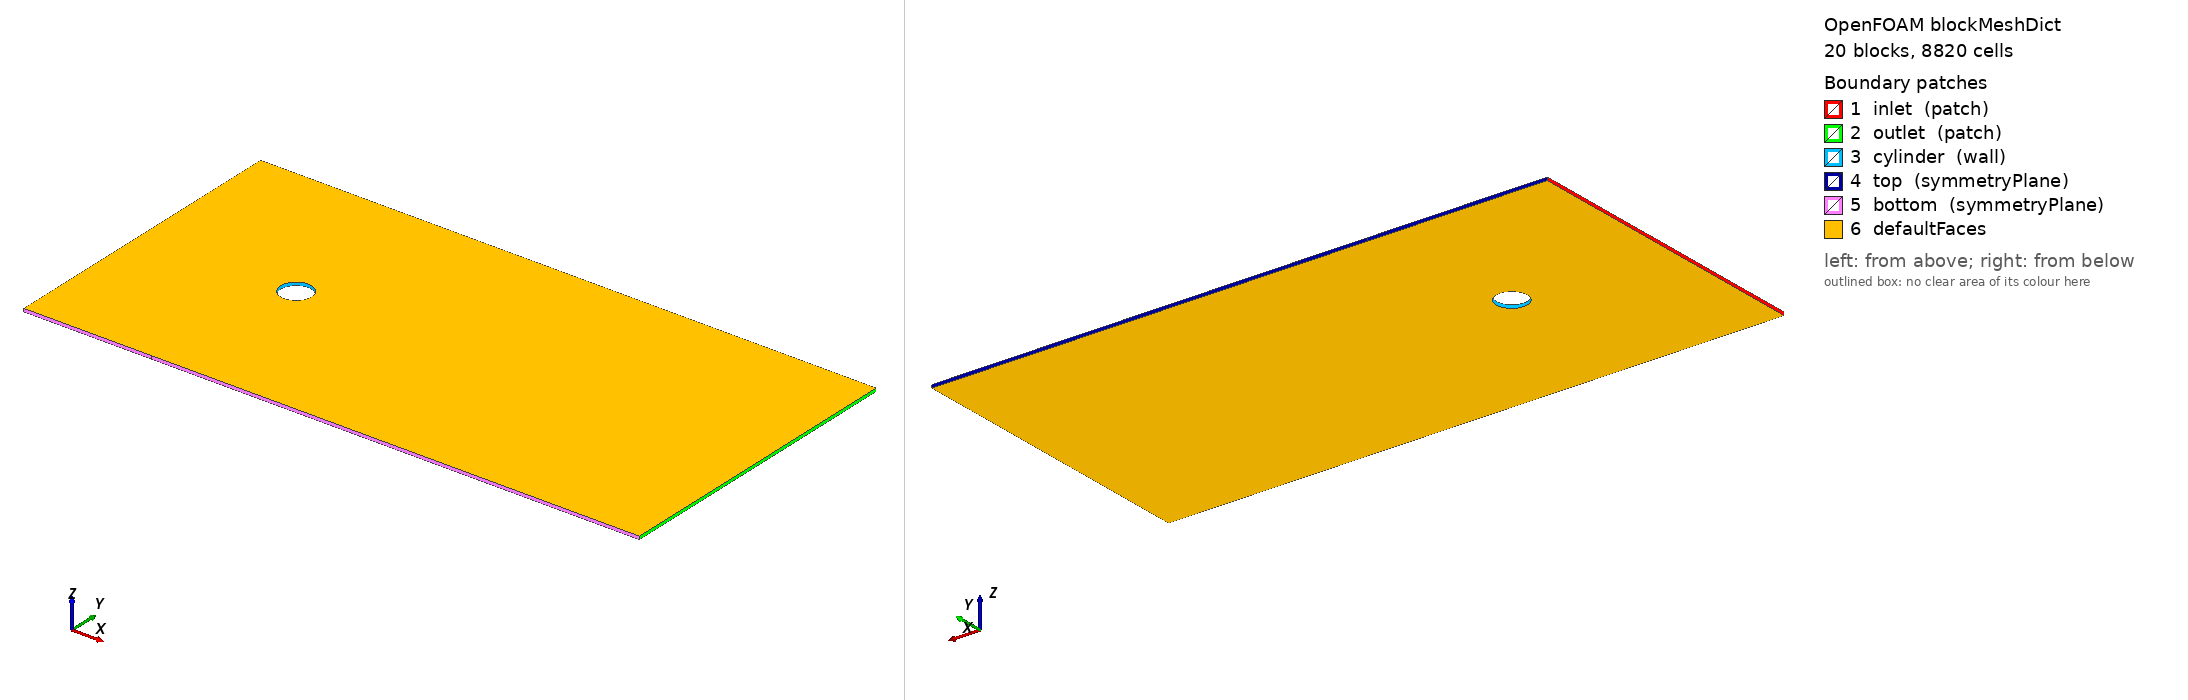

OpenFOAM case: the mesh blockMesh builds from blockMeshDict, 20 block(s), 8820 cells. Boundary patches (legend numbers): 1 inlet (patch), 2 outlet (patch), 3 cylinder (wall), 4 top (symmetryPlane), 5 bottom (symmetryPlane), 6 defaultFaces. Left view from above one corner, right view from below the opposite corner. Boundary conditions: 0 field file(s) under 0/; 0 of 6 drawn patches have an entry in a shipped field file.

=== system/blockMeshDict ===
// Generated by Chase Holder 

// R = 1
// L_f = 5.00
// L_w = 15.00
// H = 5.00


FoamFile
{
    version  2.0;
    format   ascii;
    class    dictionary;
    object   blockMeshDict;
}

convertToMeters 1.0;

vertices
(
    ( 0.50000000  0.00000000  -0.05) // 0 
    ( 0.35355339  0.35355339  -0.05) // 1 
    ( 0.00000000  0.50000000  -0.05) // 2 
    (-0.35355339  0.35355339  -0.05) // 3 
    (-0.50000000  0.00000000  -0.05) // 4 
    (-0.35355339 -0.35355339  -0.05) // 5 
    (-0.00000000 -0.50000000  -0.05) // 6 
    ( 0.35355339 -0.35355339  -0.05) // 7 
    ( 1.20000000  0.00000000  -0.05) // 8 
    ( 0.84852814  0.84852814  -0.05) // 9 
    ( 0.00000000  1.20000000  -0.05) // 10 
    (-0.84852814  0.84852814  -0.05) // 11 
    (-1.20000000  0.00000000  -0.05) // 12 
    (-0.84852814 -0.84852814  -0.05) // 13 
    (-0.00000000 -1.20000000  -0.05) // 14 
    ( 0.84852814 -0.84852814  -0.05) // 15 
    ( 15.00000000  0.00000000  -0.05) // 16 
    ( 15.00000000  0.84852814  -0.05) // 17 
    ( 15.00000000  5.00000000  -0.05) // 18 
    ( 0.84852814  5.00000000  -0.05) // 19 
    ( 0.00000000  5.00000000  -0.05) // 20 
    (-0.84852814  5.00000000  -0.05) // 21 
    (-5.00000000  5.00000000  -0.05) // 22 
    (-5.00000000  0.84852814  -0.05) // 23 
    (-5.00000000  0.00000000  -0.05) // 24 
    (-5.00000000 -0.84852814  -0.05) // 25 
    (-5.00000000 -5.00000000  -0.05) // 26 
    (-0.84852814 -5.00000000  -0.05) // 27 
    ( 0.00000000 -5.00000000  -0.05) // 28 
    ( 0.84852814 -5.00000000  -0.05) // 29 
    ( 15.00000000 -5.00000000  -0.05) // 30 
    ( 15.00000000 -0.84852814  -0.05) // 31 
    ( 0.50000000  0.00000000   0.05) // 32 
    ( 0.35355339  0.35355339   0.05) // 33 
    ( 0.00000000  0.50000000   0.05) // 34 
    (-0.35355339  0.35355339   0.05) // 35 
    (-0.50000000  0.00000000   0.05) // 36 
    (-0.35355339 -0.35355339   0.05) // 37 
    (-0.00000000 -0.50000000   0.05) // 38 
    ( 0.35355339 -0.35355339   0.05) // 39 
    ( 1.20000000  0.00000000   0.05) // 40 
    ( 0.84852814  0.84852814   0.05) // 41 
    ( 0.00000000  1.20000000   0.05) // 42 
    (-0.84852814  0.84852814   0.05) // 43 
    (-1.20000000  0.00000000   0.05) // 44 
    (-0.84852814 -0.84852814   0.05) // 45 
    (-0.00000000 -1.20000000   0.05) // 46 
    ( 0.84852814 -0.84852814   0.05) // 47 
    ( 15.00000000  0.00000000   0.05) // 48 
    ( 15.00000000  0.84852814   0.05) // 49 
    ( 15.00000000  5.00000000   0.05) // 50 
    ( 0.84852814  5.00000000   0.05) // 51 
    ( 0.00000000  5.00000000   0.05) // 52 
    (-0.84852814  5.00000000   0.05) // 53 
    (-5.00000000  5.00000000   0.05) // 54 
    (-5.00000000  0.84852814   0.05) // 55 
    (-5.00000000  0.00000000   0.05) // 56 
    (-5.00000000 -0.84852814   0.05) // 57 
    (-5.00000000 -5.00000000   0.05) // 58 
    (-0.84852814 -5.00000000   0.05) // 59 
    ( 0.00000000 -5.00000000   0.05) // 60 
    ( 0.84852814 -5.00000000   0.05) // 61 
    ( 15.00000000 -5.00000000   0.05) // 62 
    ( 15.00000000 -0.84852814   0.05) // 63 
);

blocks
(
   // block 0
   hex (0 8 9 1 32 40 41 33) (21 21 1) simpleGrading (2.0 1.0 1.0)

   // block 1
   hex (1 9 10 2 33 41 42 34) (21 21 1) simpleGrading (2.0 1.0 1.0)

   // block 2
   hex (2 10 11 3 34 42 43 35) (21 21 1) simpleGrading (2.0 1.0 1.0)

   // block 3
   hex (3 11 12 4 35 43 44 36) (21 21 1) simpleGrading (2.0 1.0 1.0)

   // block 4
   hex (4 12 13 5 36 44 45 37) (21 21 1) simpleGrading (2.0 1.0 1.0)

   // block 5
   hex (5 13 14 6 37 45 46 38) (21 21 1) simpleGrading (2.0 1.0 1.0)

   // block 6
   hex (6 14 15 7 38 46 47 39) (21 21 1) simpleGrading (2.0 1.0 1.0)

   // block 7
   hex (7 15 8 0 39 47 40 32) (21 21 1) simpleGrading (2.0 1.0 1.0)

   // block 8
   hex (8 16 17 9 40 48 49 41) (35 21 1) simpleGrading (1.0 1.0 1.0)

   // block 9
   hex (9 17 18 19 41 49 50 51) (35 21 1) simpleGrading (1.0 1.0 1.0)

   // block 10
   hex (9 19 20 10 41 51 52 42) (21 21 1) simpleGrading (1.0 1.0 1.0)

   // block 11
   hex (10 20 21 11 42 52 53 43) (21 21 1) simpleGrading (1.0 1.0 1.0)

   // block 12
   hex (11 21 22 23 43 53 54 55) (21 7 1) simpleGrading (1.0 1.0 1.0)

   // block 13
   hex (11 23 24 12 43 55 56 44) (7 21 1) simpleGrading (1.0 1.0 1.0)

   // block 14
   hex (12 24 25 13 44 56 57 45) (7 21 1) simpleGrading (1.0 1.0 1.0)

   // block 15
   hex (13 25 26 27 45 57 58 59) (7 21 1) simpleGrading (1.0 1.0 1.0)

   // block 16
   hex (13 27 28 14 45 59 60 46) (21 21 1) simpleGrading (1.0 1.0 1.0)

   // block 17
   hex (14 28 29 15 46 60 61 47) (21 21 1) simpleGrading (1.0 1.0 1.0)

   // block 18
   hex (15 29 30 31 47 61 62 63) (21 35 1) simpleGrading (1.0 1.0 1.0)

   // block 19
   hex (15 31 16 8 47 63 48 40) (35 21 1) simpleGrading (1.0 1.0 1.0)

);


edges
(

arc 0 1 ( 0.46193977  0.19134172 -0.05) 
arc 1 2 ( 0.19134172  0.46193977 -0.05) 
arc 2 3 (-0.19134172  0.46193977 -0.05) 
arc 3 4 (-0.46193977  0.19134172 -0.05) 
arc 4 5 (-0.46193977 -0.19134172 -0.05) 
arc 5 6 (-0.19134172 -0.46193977 -0.05) 
arc 6 7 ( 0.19134172 -0.46193977 -0.05) 
arc 7 0 ( 0.46193977 -0.19134172 -0.05) 
arc 8 9 ( 1.10865544  0.45922012 -0.05) 
arc 9 10 ( 0.45922012  1.10865544 -0.05) 
arc 10 11 (-0.45922012  1.10865544 -0.05) 
arc 11 12 (-1.10865544  0.45922012 -0.05) 
arc 12 13 (-1.10865544 -0.45922012 -0.05) 
arc 13 14 (-0.45922012 -1.10865544 -0.05) 
arc 14 15 ( 0.45922012 -1.10865544 -0.05) 
arc 15 8 ( 1.10865544 -0.45922012 -0.05) 
arc 32 33 ( 0.46193977  0.19134172  0.05) 
arc 33 34 ( 0.19134172  0.46193977  0.05) 
arc 34 35 (-0.19134172  0.46193977  0.05) 
arc 35 36 (-0.46193977  0.19134172  0.05) 
arc 36 37 (-0.46193977 -0.19134172  0.05) 
arc 37 38 (-0.19134172 -0.46193977  0.05) 
arc 38 39 ( 0.19134172 -0.46193977  0.05) 
arc 39 32 ( 0.46193977 -0.19134172  0.05) 
arc 40 41 ( 1.10865544  0.45922012  0.05) 
arc 41 42 ( 0.45922012  1.10865544  0.05) 
arc 42 43 (-0.45922012  1.10865544  0.05) 
arc 43 44 (-1.10865544  0.45922012  0.05) 
arc 44 45 (-1.10865544 -0.45922012  0.05) 
arc 45 46 (-0.45922012 -1.10865544  0.05) 
arc 46 47 ( 0.45922012 -1.10865544  0.05) 
arc 47 40 ( 1.10865544 -0.45922012  0.05) 
);

boundary
(

   inlet
   {
      type patch;
      faces
      (
         (22 54 55 23)
         (23 55 56 24)
         (24 56 57 25)
         (25 57 58 26)
      );
   }

   outlet
   {
      type patch;
      faces
      (
         (18 50 49 17)
         (17 49 48 16)
         (16 48 63 31)
         (31 63 62 30)
      );
   }

   cylinder
   {
      type wall;
      faces
      (
         (0 32 33 1)
         (1 33 34 2)
         (2 34 35 3)
         (3 35 36 4)
         (4 36 37 5)
         (5 37 38 6)
         (6 38 39 7)
         (7 39 32 0)
      );
   }

   top
   {
      type symmetryPlane;
      faces
      (
         (22 54 53 21)
         (21 53 52 20)
         (20 52 51 19)
         (19 51 50 18)
      );
   }

   bottom
   {
      type symmetryPlane;
      faces
      (
         (26 58 59 27)
         (27 59 60 28)
         (28 60 61 29)
         (29 61 62 30)
      );
   }

);

=== system/controlDict ===
/*--------------------------------*- C++ -*----------------------------------*\
  =========                 |
  \\      /  F ield         | OpenFOAM: The Open Source CFD Toolbox
   \\    /   O peration     | Website:  https://openfoam.org
    \\  /    A nd           | Version:  7
     \\/     M anipulation  |
\*---------------------------------------------------------------------------*/
FoamFile
{
    version     2.0;
    format      ascii;
    class       dictionary;
    location    "system";
    object      controlDict;
}
// * * * * * * * * * * * * * * * * * * * * * * * * * * * * * * * * * * * * * //

application     icoFoam;

startFrom       startTime;

startTime       0;

stopAt          endTime;

// make sure to modify the 3 entries below before
// attempting to execute any OpenFOAM utility.
// See README for details

endTime         80.00;
deltaT          0.005;
writeInterval   5.00;

writeControl    runTime;

purgeWrite      0;

writeFormat     ascii;

writePrecision  6;

writeCompression off;

timeFormat      general;

timePrecision   6;

runTimeModifiable true;


// ************************************************************************* //

functions 
{ 
    #includeFunc  probes 
    #includeFunc  singleGraph 
}


Also in the case, not shown: constant/polyMesh/neighbour (numeric list); constant/polyMesh/owner (numeric list); constant/polyMesh/points (numeric list).
